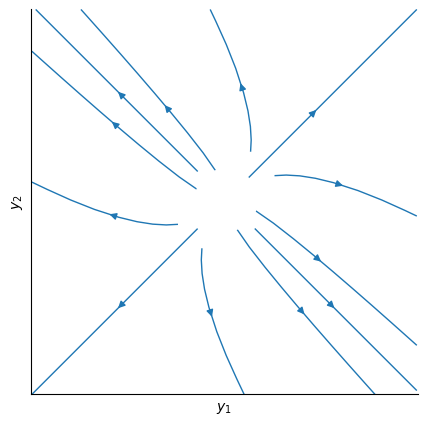

Reproduce this figure in Python.
from matplotlib import pyplot as plt
import numpy as np

y_1, y_2 = np.meshgrid(np.arange(-5, 5, .1), np.arange(-5, 5, .1))

y_1_dot = 7 / 2. * y_1 - 3 / 2. * y_2
y_2_dot = -3 / 2. * y_1 + 7 / 2. * y_2

start = [
    [4, 4],
    [4, -4],
    [0, 4],
    [4, 0],
    [-4, -4],
    [-4, 4],
    [0, -4],
    [-4, 0],
    [np.sqrt(3), 1],
    [1, np.sqrt(3)],
    [-np.sqrt(3), -1],
    [-1, -np.sqrt(3)],
    [-np.sqrt(3), 1],
    [-1, np.sqrt(3)],
    [np.sqrt(3), -1],
    [1, -np.sqrt(3)],
]

fig = plt.figure(1, figsize=(5, 5))
ax = fig.add_subplot(111)
ax.axis('equal')
ax.streamplot(
    y_1, y_2, y_1_dot, y_2_dot,
    density=.5,
    linewidth=1,
    start_points=start,
    maxlength=5,
)

ax.set_xlabel(r"$y_1$")
ax.set_ylabel(r"$y_2$")

ax.spines["top"].set_visible(False)
ax.spines["right"].set_visible(False)

ax.tick_params(top="off", right="off", bottom="off", left="off")

plt.gca().xaxis.set_major_locator(plt.NullLocator())
plt.gca().yaxis.set_major_locator(plt.NullLocator())

circle = plt.Circle((0, 0), 0.8, color='white', zorder=10)
ax.add_artist(circle)

#  plt.show()
plt.savefig("ex2.pdf", bbox_inches="tight", transparent=True)
plt.clf()
